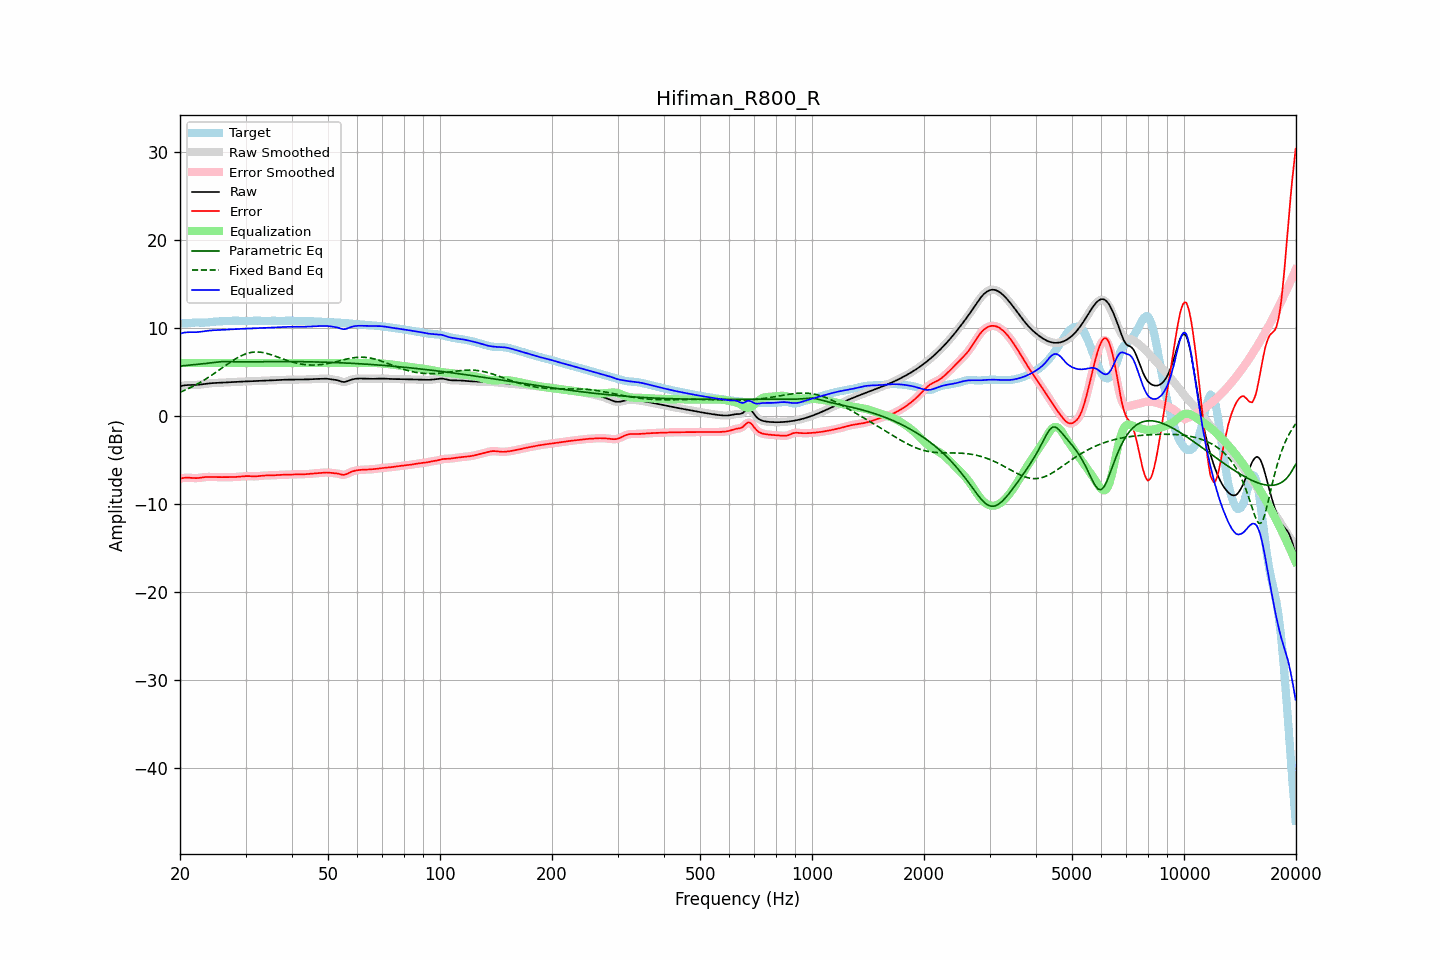

The data file committed next to this chart (first rows):
frequency, raw, error, smoothed, error_smoothed, equalization, parametric_eq, fixed_band_eq, equalized_raw, equalized_smoothed, target
20.00, 3.35, -7.15, 3.35, -7.15, 6.00, 5.65, 2.67, 9.35, 9.35, 10.50
20.20, 3.40, -7.11, 3.40, -7.11, 6.00, 5.67, 2.75, 9.40, 9.40, 10.51
20.40, 3.43, -7.07, 3.44, -7.07, 6.00, 5.69, 2.83, 9.43, 9.44, 10.51
20.61, 3.47, -7.05, 3.46, -7.05, 6.00, 5.71, 2.91, 9.47, 9.46, 10.51
20.81, 3.49, -7.04, 3.49, -7.04, 6.00, 5.72, 2.99, 9.49, 9.49, 10.52
21.02, 3.50, -7.04, 3.50, -7.04, 6.00, 5.74, 3.08, 9.50, 9.50, 10.54
21.23, 3.50, -7.05, 3.50, -7.05, 6.00, 5.76, 3.16, 9.50, 9.50, 10.55
21.44, 3.50, -7.06, 3.50, -7.06, 6.00, 5.78, 3.25, 9.50, 9.50, 10.57
21.66, 3.50, -7.08, 3.50, -7.08, 6.00, 5.79, 3.34, 9.50, 9.50, 10.58
21.87, 3.50, -7.09, 3.51, -7.09, 6.00, 5.81, 3.44, 9.50, 9.51, 10.59
22.09, 3.51, -7.09, 3.51, -7.09, 6.00, 5.83, 3.54, 9.51, 9.51, 10.60
22.31, 3.52, -7.08, 3.52, -7.08, 6.00, 5.85, 3.64, 9.52, 9.52, 10.60
22.54, 3.53, -7.06, 3.54, -7.06, 6.00, 5.86, 3.74, 9.53, 9.54, 10.59
22.76, 3.56, -7.03, 3.56, -7.03, 6.00, 5.88, 3.85, 9.56, 9.56, 10.59
22.99, 3.58, -7.00, 3.58, -7.00, 6.00, 5.90, 3.95, 9.58, 9.58, 10.58
23.22, 3.61, -6.98, 3.61, -6.98, 6.00, 5.92, 4.06, 9.61, 9.61, 10.59
23.45, 3.63, -6.96, 3.63, -6.96, 6.00, 5.95, 4.18, 9.63, 9.63, 10.60
23.69, 3.66, -6.95, 3.66, -6.95, 6.00, 5.97, 4.29, 9.66, 9.66, 10.61
23.92, 3.68, -6.95, 3.68, -6.95, 6.00, 5.99, 4.41, 9.68, 9.68, 10.63
24.16, 3.70, -6.95, 3.70, -6.95, 6.00, 6.01, 4.53, 9.70, 9.70, 10.65
24.40, 3.71, -6.96, 3.71, -6.96, 6.00, 6.04, 4.65, 9.71, 9.71, 10.67
24.65, 3.72, -6.97, 3.72, -6.97, 6.00, 6.06, 4.78, 9.72, 9.72, 10.69
24.89, 3.73, -6.98, 3.73, -6.98, 6.00, 6.09, 4.90, 9.73, 9.73, 10.71
25.14, 3.74, -6.98, 3.74, -6.98, 6.00, 6.11, 5.03, 9.74, 9.74, 10.72
25.39, 3.75, -6.98, 3.75, -6.98, 6.00, 6.13, 5.16, 9.75, 9.75, 10.73
25.65, 3.75, -6.98, 3.75, -6.98, 6.00, 6.14, 5.28, 9.75, 9.75, 10.73
25.91, 3.76, -6.98, 3.76, -6.98, 6.00, 6.15, 5.41, 9.76, 9.76, 10.74
26.16, 3.77, -6.98, 3.77, -6.98, 6.00, 6.16, 5.54, 9.77, 9.77, 10.75
26.43, 3.78, -6.98, 3.78, -6.98, 6.00, 6.16, 5.67, 9.78, 9.78, 10.76
26.69, 3.80, -6.98, 3.80, -6.98, 6.00, 6.16, 5.80, 9.80, 9.80, 10.78
26.96, 3.81, -6.98, 3.81, -6.98, 6.00, 6.16, 5.93, 9.81, 9.81, 10.79
27.23, 3.82, -6.98, 3.82, -6.98, 6.00, 6.15, 6.05, 9.82, 9.82, 10.80
27.50, 3.83, -6.97, 3.83, -6.97, 6.00, 6.15, 6.18, 9.83, 9.83, 10.80
27.77, 3.84, -6.97, 3.84, -6.97, 6.00, 6.14, 6.29, 9.84, 9.84, 10.80
28.05, 3.85, -6.96, 3.85, -6.96, 6.00, 6.14, 6.41, 9.85, 9.85, 10.81
28.33, 3.86, -6.95, 3.86, -6.95, 6.00, 6.14, 6.52, 9.86, 9.86, 10.81
28.62, 3.87, -6.94, 3.87, -6.94, 6.00, 6.13, 6.63, 9.87, 9.87, 10.80
28.90, 3.87, -6.92, 3.87, -6.92, 6.00, 6.13, 6.72, 9.87, 9.87, 10.80
29.19, 3.88, -6.90, 3.88, -6.90, 6.00, 6.13, 6.82, 9.88, 9.88, 10.79
29.48, 3.89, -6.89, 3.89, -6.89, 6.00, 6.13, 6.90, 9.89, 9.89, 10.78
29.78, 3.90, -6.87, 3.90, -6.87, 6.00, 6.13, 6.98, 9.90, 9.90, 10.77
30.08, 3.91, -6.86, 3.91, -6.86, 6.00, 6.13, 7.04, 9.91, 9.91, 10.76
30.38, 3.91, -6.85, 3.91, -6.86, 6.00, 6.13, 7.10, 9.91, 9.91, 10.77
30.68, 3.92, -6.86, 3.92, -6.86, 6.00, 6.13, 7.15, 9.92, 9.92, 10.78
30.99, 3.93, -6.87, 3.93, -6.87, 6.00, 6.14, 7.19, 9.93, 9.93, 10.80
31.30, 3.93, -6.88, 3.93, -6.88, 6.00, 6.14, 7.22, 9.93, 9.93, 10.81
31.61, 3.94, -6.89, 3.94, -6.88, 6.00, 6.14, 7.24, 9.94, 9.94, 10.82
31.93, 3.94, -6.88, 3.94, -6.88, 6.00, 6.14, 7.25, 9.94, 9.94, 10.83
32.24, 3.95, -6.87, 3.95, -6.87, 6.00, 6.14, 7.26, 9.95, 9.95, 10.82
32.57, 3.96, -6.85, 3.96, -6.85, 6.00, 6.15, 7.25, 9.96, 9.96, 10.81
32.89, 3.97, -6.83, 3.97, -6.83, 6.00, 6.15, 7.23, 9.97, 9.97, 10.80
33.22, 3.98, -6.81, 3.98, -6.81, 6.00, 6.15, 7.20, 9.98, 9.98, 10.79
33.55, 3.99, -6.79, 3.99, -6.80, 6.00, 6.15, 7.17, 9.99, 9.99, 10.79
33.89, 4.00, -6.79, 4.00, -6.79, 6.00, 6.15, 7.13, 10.00, 10.00, 10.79
34.23, 4.01, -6.78, 4.01, -6.78, 6.00, 6.16, 7.09, 10.01, 10.01, 10.80
34.57, 4.02, -6.78, 4.02, -6.78, 6.00, 6.16, 7.04, 10.02, 10.02, 10.80
34.92, 4.02, -6.78, 4.02, -6.78, 6.00, 6.16, 6.98, 10.02, 10.02, 10.80
35.27, 4.03, -6.78, 4.03, -6.78, 6.00, 6.16, 6.92, 10.03, 10.03, 10.80
35.62, 4.03, -6.77, 4.03, -6.77, 6.00, 6.16, 6.86, 10.03, 10.03, 10.80
35.97, 4.04, -6.76, 4.04, -6.76, 6.00, 6.16, 6.79, 10.04, 10.04, 10.80
... 635 more rows
